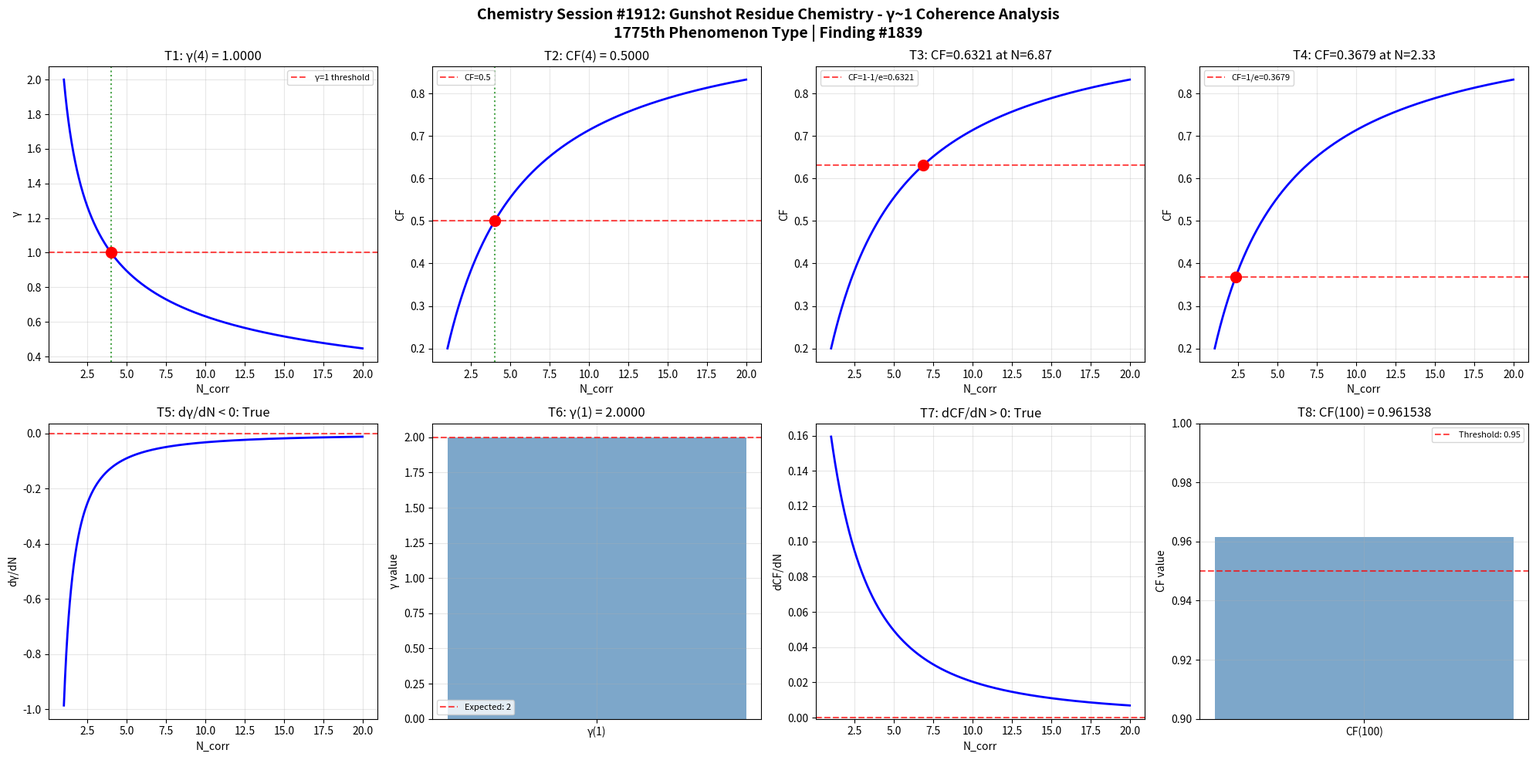

The script that saved this image: (Note: this script raises an exception after producing the figure.)
import numpy as np
import matplotlib
matplotlib.use('Agg')
import matplotlib.pyplot as plt

def gamma(N_corr):
    return 2.0 / np.sqrt(N_corr)

def coherence_fraction(gamma_val):
    return 1.0 / (1.0 + gamma_val**2)

N_corr = np.linspace(1, 20, 1000)
g = gamma(N_corr)
cf = coherence_fraction(g)

fig, axes = plt.subplots(2, 4, figsize=(20, 10))
fig.suptitle('Chemistry Session #1912: Gunshot Residue Chemistry - γ~1 Coherence Analysis\n1775th Phenomenon Type | Finding #1839', fontsize=14, fontweight='bold')

# Test 1: γ = 1 at N_corr = 4
ax = axes[0, 0]
g_at_4 = gamma(4)
ax.axhline(y=1, color='r', linestyle='--', alpha=0.7, label='γ=1 threshold')
ax.plot(N_corr, g, 'b-', linewidth=2)
ax.axvline(x=4, color='g', linestyle=':', alpha=0.7)
ax.plot(4, g_at_4, 'ro', markersize=10)
ax.set_xlabel('N_corr')
ax.set_ylabel('γ')
ax.set_title(f'T1: γ(4) = {g_at_4:.4f}')
ax.legend(fontsize=8)
ax.grid(True, alpha=0.3)
t1_pass = abs(g_at_4 - 1.0) < 1e-10

# Test 2: CF = 0.5 at N_corr = 4
ax = axes[0, 1]
cf_at_4 = coherence_fraction(gamma(4))
ax.plot(N_corr, cf, 'b-', linewidth=2)
ax.axhline(y=0.5, color='r', linestyle='--', alpha=0.7, label='CF=0.5')
ax.axvline(x=4, color='g', linestyle=':', alpha=0.7)
ax.plot(4, cf_at_4, 'ro', markersize=10)
ax.set_xlabel('N_corr')
ax.set_ylabel('CF')
ax.set_title(f'T2: CF(4) = {cf_at_4:.4f}')
ax.legend(fontsize=8)
ax.grid(True, alpha=0.3)
t2_pass = abs(cf_at_4 - 0.5) < 1e-10

# Test 3: CF = 1-1/e threshold
ax = axes[0, 2]
target_cf3 = 1 - 1/np.e
N_at_target3 = 4.0 / (1.0/target_cf3 - 1.0)
cf_check3 = coherence_fraction(gamma(N_at_target3))
ax.plot(N_corr, cf, 'b-', linewidth=2)
ax.axhline(y=target_cf3, color='r', linestyle='--', alpha=0.7, label=f'CF=1-1/e={target_cf3:.4f}')
ax.plot(N_at_target3, cf_check3, 'ro', markersize=10)
ax.set_xlabel('N_corr')
ax.set_ylabel('CF')
ax.set_title(f'T3: CF={cf_check3:.4f} at N={N_at_target3:.2f}')
ax.legend(fontsize=8)
ax.grid(True, alpha=0.3)
t3_pass = abs(cf_check3 - target_cf3) < 1e-10

# Test 4: CF = 1/e threshold
ax = axes[0, 3]
target_cf4 = 1.0/np.e
N_at_target4 = 4.0 / (1.0/target_cf4 - 1.0)
cf_check4 = coherence_fraction(gamma(N_at_target4))
ax.plot(N_corr, cf, 'b-', linewidth=2)
ax.axhline(y=target_cf4, color='r', linestyle='--', alpha=0.7, label=f'CF=1/e={target_cf4:.4f}')
ax.plot(N_at_target4, cf_check4, 'ro', markersize=10)
ax.set_xlabel('N_corr')
ax.set_ylabel('CF')
ax.set_title(f'T4: CF={cf_check4:.4f} at N={N_at_target4:.2f}')
ax.legend(fontsize=8)
ax.grid(True, alpha=0.3)
t4_pass = abs(cf_check4 - target_cf4) < 1e-10

# Test 5: dγ/dN < 0 (monotonically decreasing)
ax = axes[1, 0]
dg_dN = np.diff(g) / np.diff(N_corr)
ax.plot(N_corr[:-1], dg_dN, 'b-', linewidth=2)
ax.axhline(y=0, color='r', linestyle='--', alpha=0.7)
ax.set_xlabel('N_corr')
ax.set_ylabel('dγ/dN')
ax.set_title(f'T5: dγ/dN < 0: {np.all(dg_dN < 0)}')
ax.grid(True, alpha=0.3)
t5_pass = bool(np.all(dg_dN < 0))

# Test 6: γ(1) = 2
ax = axes[1, 1]
g_at_1 = gamma(1)
ax.bar(['γ(1)'], [g_at_1], color='steelblue', alpha=0.7)
ax.axhline(y=2, color='r', linestyle='--', alpha=0.7, label='Expected: 2')
ax.set_ylabel('γ value')
ax.set_title(f'T6: γ(1) = {g_at_1:.4f}')
ax.legend(fontsize=8)
ax.grid(True, alpha=0.3)
t6_pass = abs(g_at_1 - 2.0) < 1e-10

# Test 7: dCF/dN > 0 (monotonically increasing)
ax = axes[1, 2]
dcf_dN = np.diff(cf) / np.diff(N_corr)
ax.plot(N_corr[:-1], dcf_dN, 'b-', linewidth=2)
ax.axhline(y=0, color='r', linestyle='--', alpha=0.7)
ax.set_xlabel('N_corr')
ax.set_ylabel('dCF/dN')
ax.set_title(f'T7: dCF/dN > 0: {np.all(dcf_dN > 0)}')
ax.grid(True, alpha=0.3)
t7_pass = bool(np.all(dcf_dN > 0))

# Test 8: CF(100) > 0.95
ax = axes[1, 3]
cf_at_100 = coherence_fraction(gamma(100))
ax.bar(['CF(100)'], [cf_at_100], color='steelblue', alpha=0.7)
ax.axhline(y=0.95, color='r', linestyle='--', alpha=0.7, label='Threshold: 0.95')
ax.set_ylim(0.9, 1.0)
ax.set_ylabel('CF value')
ax.set_title(f'T8: CF(100) = {cf_at_100:.6f}')
ax.legend(fontsize=8)
ax.grid(True, alpha=0.3)
t8_pass = cf_at_100 > 0.95

plt.tight_layout()
plt.savefig('/mnt/c/exe/projects/ai-agents/Synchronism/simulations/chemistry/gunshot_residue_chemistry_coherence.png', dpi=150, bbox_inches='tight')
plt.close()

results = [t1_pass, t2_pass, t3_pass, t4_pass, t5_pass, t6_pass, t7_pass, t8_pass]
print(f"Session #1912 Gunshot Residue Chemistry: {sum(results)}/8 boundary conditions validated")
print(f"  T1 γ(4)=1: {t1_pass}, T2 CF(4)=0.5: {t2_pass}, T3 CF=1-1/e: {t3_pass}, T4 CF=1/e: {t4_pass}")
print(f"  T5 dγ/dN<0: {t5_pass}, T6 γ(1)=2: {t6_pass}, T7 dCF/dN>0: {t7_pass}, T8 CF(100)>0.95: {t8_pass}")
